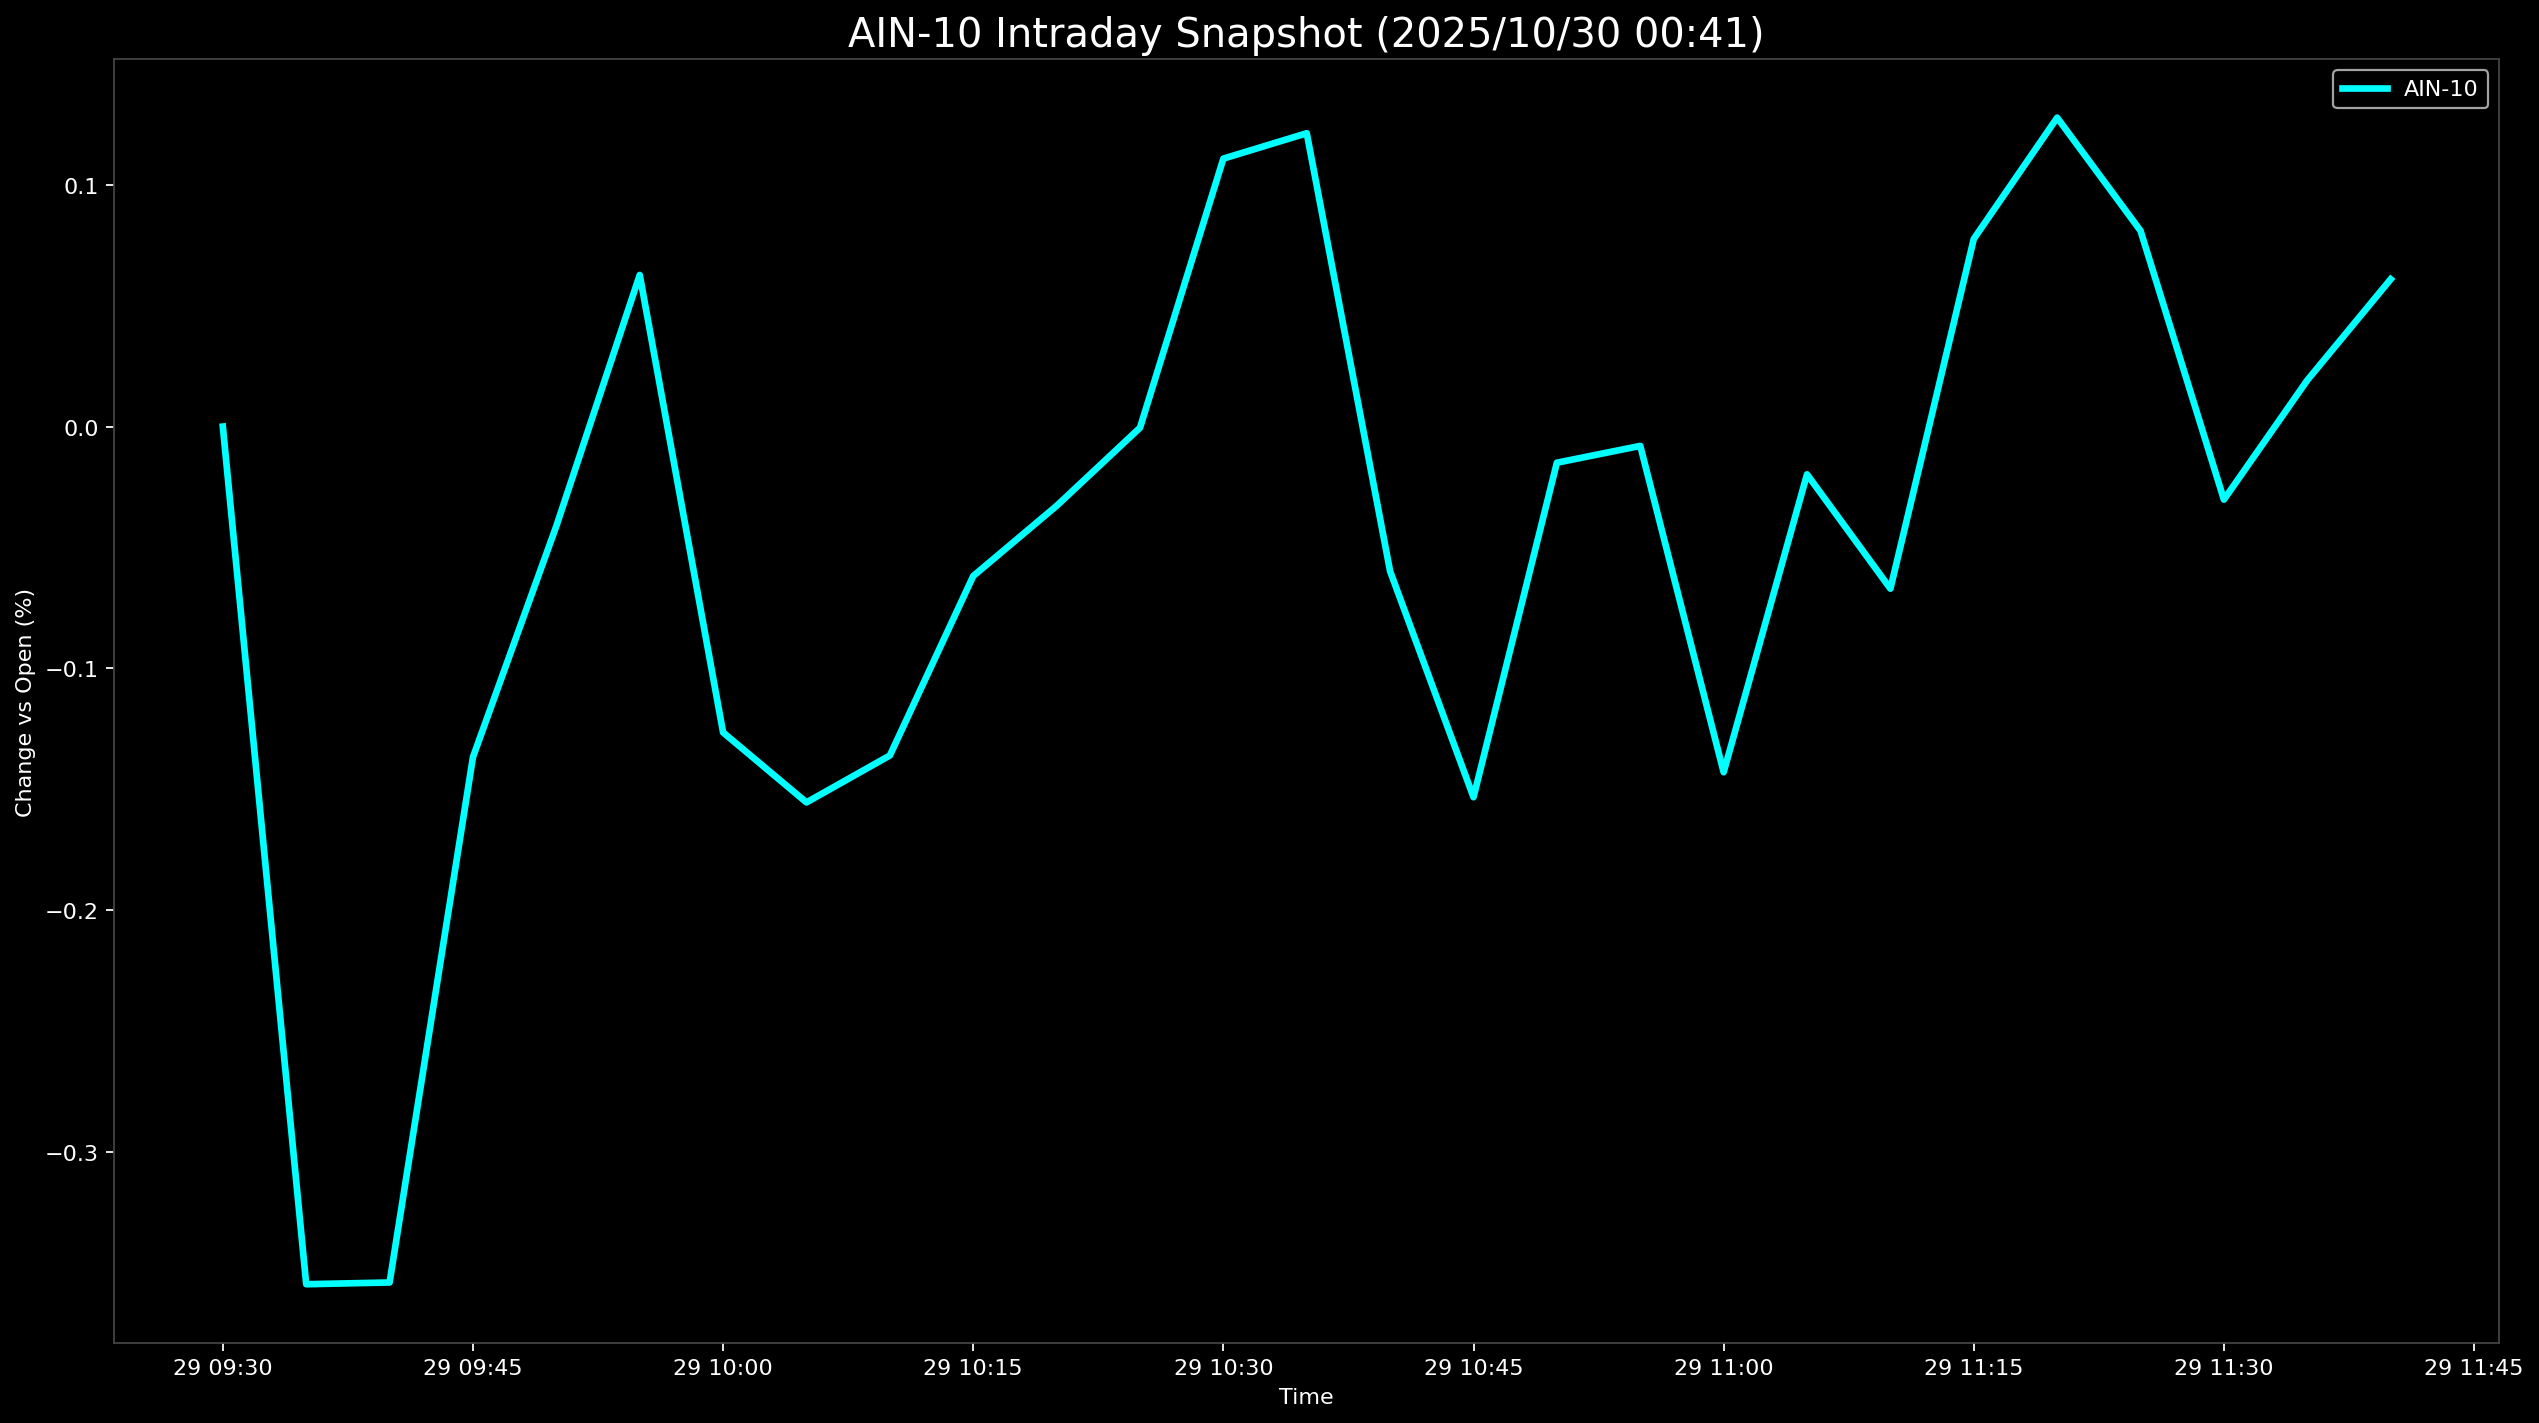

Data behind this chart, as committed beside it:
Datetime, AIN-10
2025-10-29 09:30:00, 0.0
2025-10-29 09:35:00, -0.3547
2025-10-29 09:40:00, -0.3539
2025-10-29 09:45:00, -0.1367
2025-10-29 09:50:00, -0.04112
2025-10-29 09:55:00, 0.06271
2025-10-29 10:00:00, -0.1265
2025-10-29 10:05:00, -0.1554
2025-10-29 10:10:00, -0.136
2025-10-29 10:15:00, -0.0618
2025-10-29 10:20:00, -0.03278
2025-10-29 10:25:00, -0.0004769
2025-10-29 10:30:00, 0.1108
2025-10-29 10:35:00, 0.1213
2025-10-29 10:40:00, -0.05985
2025-10-29 10:45:00, -0.1533
2025-10-29 10:50:00, -0.01494
2025-10-29 10:55:00, -0.00798
2025-10-29 11:00:00, -0.1429
2025-10-29 11:05:00, -0.01976
2025-10-29 11:10:00, -0.06703
2025-10-29 11:15:00, 0.0776
2025-10-29 11:20:00, 0.1277
2025-10-29 11:25:00, 0.08098
2025-10-29 11:30:00, -0.0302
2025-10-29 11:35:00, 0.01917
2025-10-29 11:40:00, 0.06093
